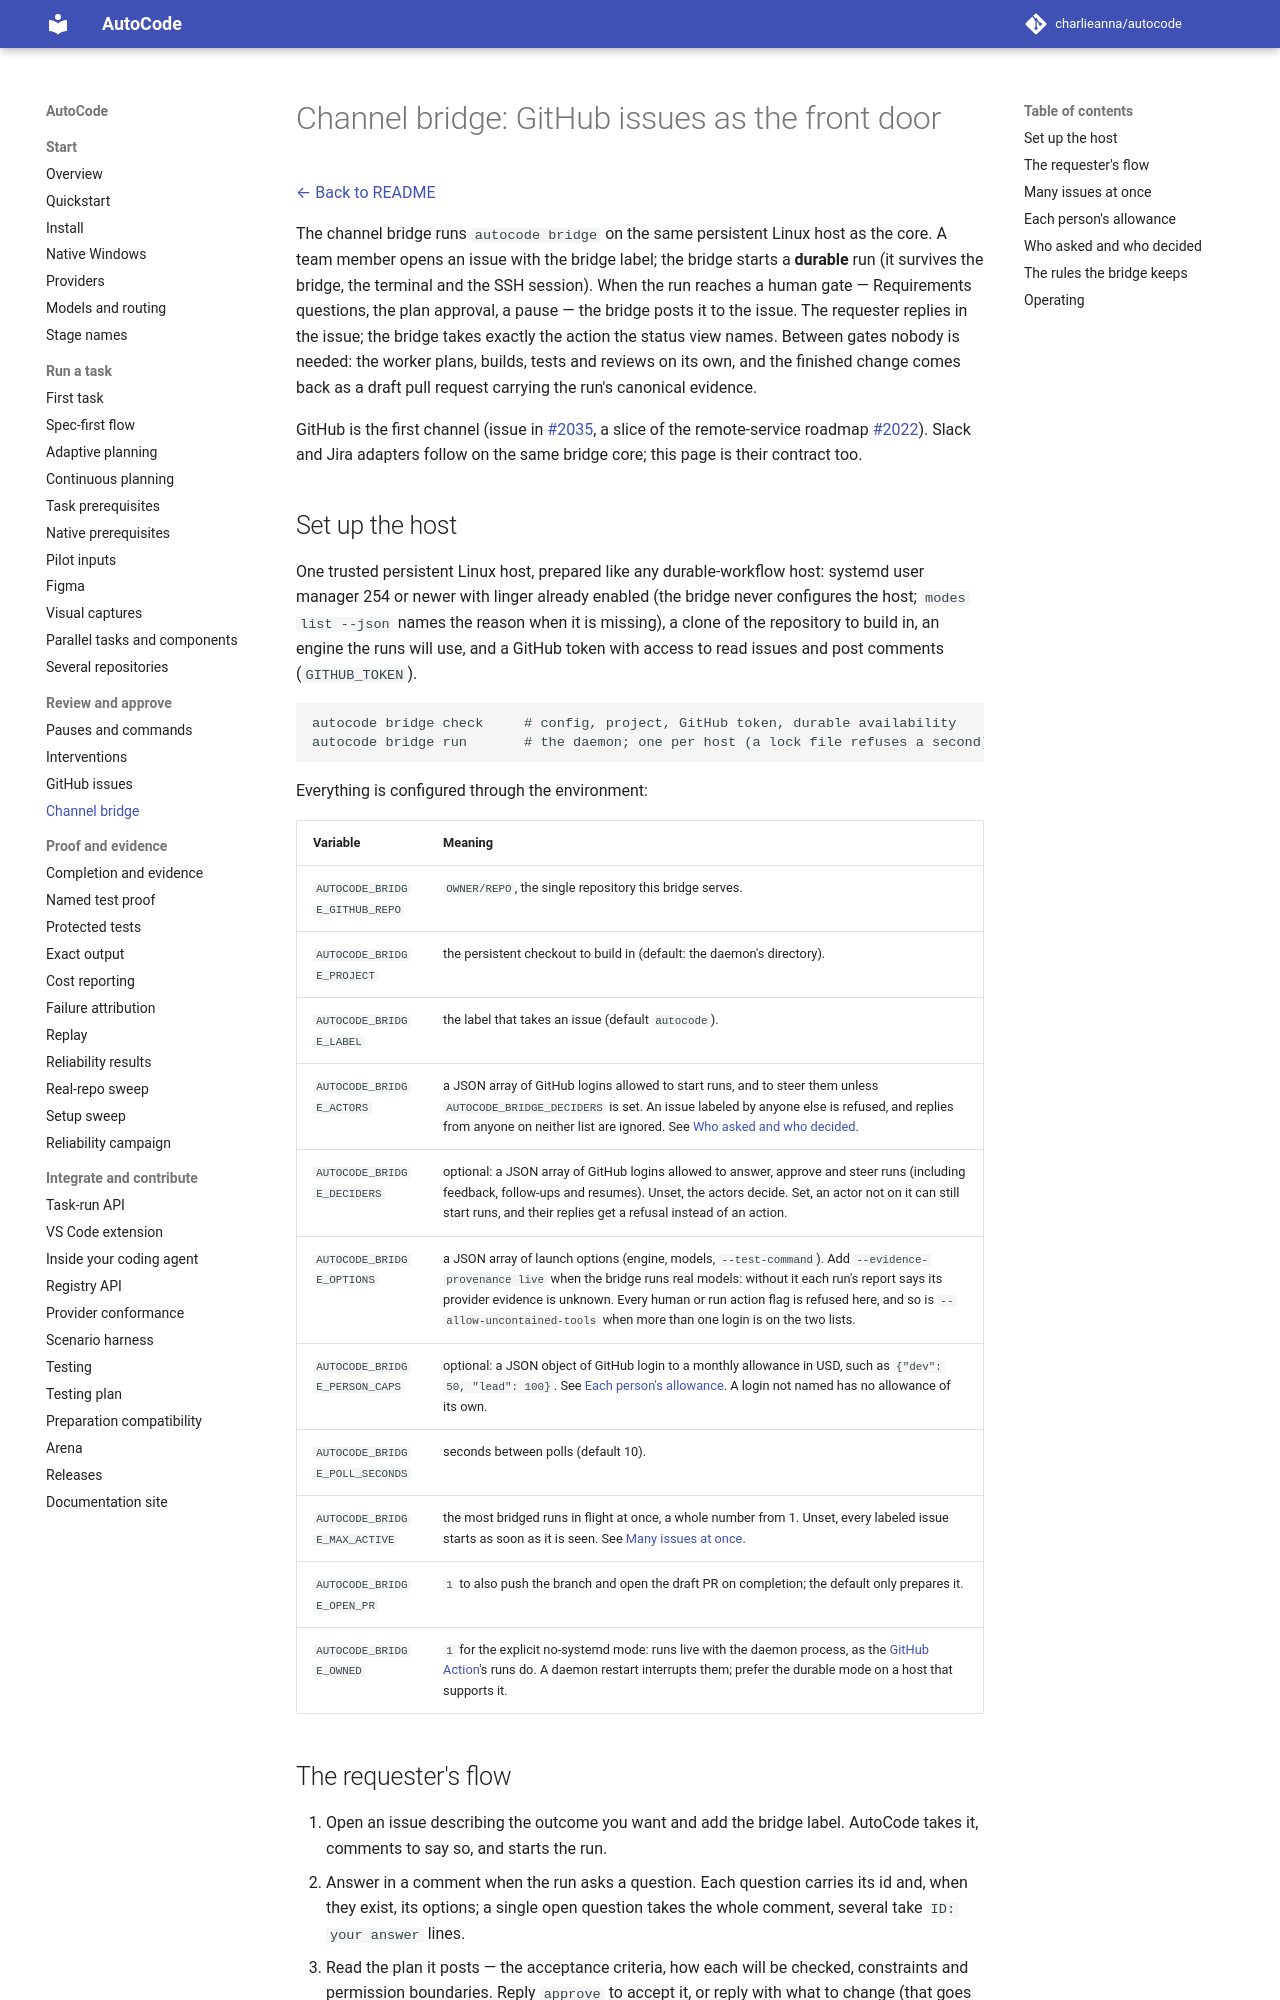

repository: charlieanna/autocode · page: latest/channels/index.html · generator: mkdocs

# Channel bridge: GitHub issues as the front door

[← Back to README](../README.md)

The channel bridge runs `autocode bridge` on the same persistent Linux host as
the core. A team member opens an issue with the bridge label; the bridge starts
a **durable** run (it survives the bridge, the terminal and the SSH session).
When the run reaches a human gate — Requirements questions, the plan approval,
a pause — the bridge posts it to the issue. The requester replies in the issue;
the bridge takes exactly the action the status view names. Between gates nobody
is needed: the worker plans, builds, tests and reviews on its own, and the
finished change comes back as a draft pull request carrying the run's canonical
evidence.

GitHub is the first channel (issue in [#2035](https://github.com/charlieanna/autocode/issues/2035),
a slice of the remote-service roadmap
[#2022](https://github.com/charlieanna/autocode/issues/2022)). Slack and Jira
adapters follow on the same bridge core; this page is their contract too.

## Set up the host

One trusted persistent Linux host, prepared like any durable-workflow host:
systemd user manager 254 or newer with linger already enabled (the bridge never
configures the host; `modes list --json` names the reason when it is missing),
a clone of the repository to build in, an engine the runs will use, and a
GitHub token with access to read issues and post comments (`GITHUB_TOKEN`).

```sh
autocode bridge check     # config, project, GitHub token, durable availability
autocode bridge run       # the daemon; one per host (a lock file refuses a second)
```

Everything is configured through the environment:

| Variable | Meaning |
| --- | --- |
| `AUTOCODE_BRIDGE_GITHUB_REPO` | `OWNER/REPO`, the single repository this bridge serves. |
| `AUTOCODE_BRIDGE_PROJECT` | the persistent checkout to build in (default: the daemon's directory). |
| `AUTOCODE_BRIDGE_LABEL` | the label that takes an issue (default `autocode`). |
| `AUTOCODE_BRIDGE_ACTORS` | a JSON array of GitHub logins allowed to start runs, and to steer them unless `AUTOCODE_BRIDGE_DECIDERS` is set. An issue labeled by anyone else is refused, and replies from anyone on neither list are ignored. See [Who asked and who decided](#who-asked-and-who-decided). |
| `AUTOCODE_BRIDGE_DECIDERS` | optional: a JSON array of GitHub logins allowed to answer, approve and steer runs (including feedback, follow-ups and resumes). Unset, the actors decide. Set, an actor not on it can still start runs, and their replies get a refusal instead of an action. |
| `AUTOCODE_BRIDGE_OPTIONS` | a JSON array of launch options (engine, models, `--test-command`). Add `--evidence-provenance live` when the bridge runs real models: without it each run's report says its provider evidence is unknown. Every human or run action flag is refused here, and so is `--allow-uncontained-tools` when more than one login is on the two lists. |
| `AUTOCODE_BRIDGE_PERSON_CAPS` | optional: a JSON object of GitHub login to a monthly allowance in USD, such as `{"dev": 50, "lead": 100}`. See [Each person's allowance](#each-persons-allowance). A login not named has no allowance of its own. |
| `AUTOCODE_BRIDGE_POLL_SECONDS` | seconds between polls (default 10). |
| `AUTOCODE_BRIDGE_MAX_ACTIVE` | the most bridged runs in flight at once, a whole number from 1. Unset, every labeled issue starts as soon as it is seen. See [Many issues at once](#many-issues-at-once). |
| `AUTOCODE_BRIDGE_OPEN_PR` | `1` to also push the branch and open the draft PR on completion; the default only prepares it. |
| `AUTOCODE_BRIDGE_OWNED` | `1` for the explicit no-systemd mode: runs live with the daemon process, as the [GitHub Action](https://github.com/charlieanna/autocode/blob/master/examples/github-issue/issue_action.py)'s runs do. A daemon restart interrupts them; prefer the durable mode on a host that supports it. |
